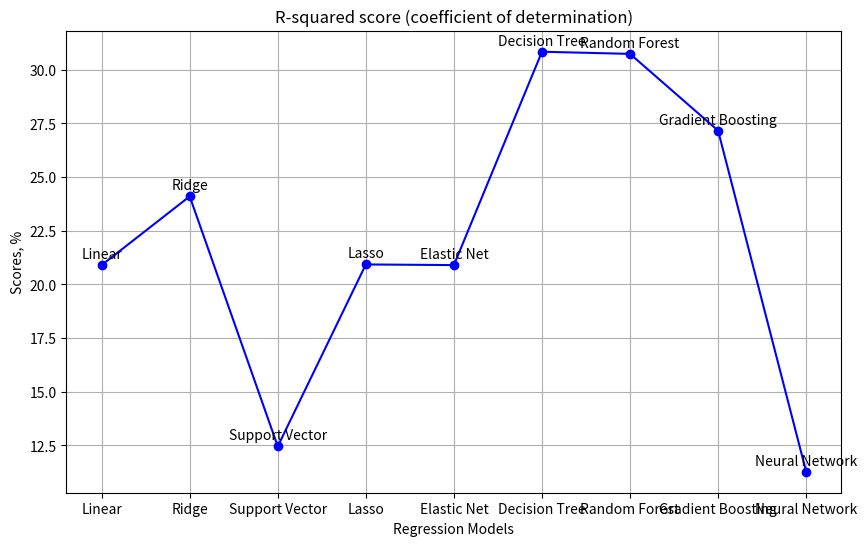

Reproduce this figure in Python.
import matplotlib.pyplot as plt

models = ['Linear', 'Ridge', 'Support Vector', 'Lasso', 'Elastic Net', 'Decision Tree', 'Random Forest', 'Gradient Boosting', 'Neural Network']
scores = [0.20895981361765226,  0.24095872665091815, 0.12458327816609025, 0.20926736282989059, 0.20895981361765226, 0.3082785564180001, 0.3072739908010919, 0.2715346306657266, 0.11279087304222068]

scores = [score * 100 for score in scores]

plt.figure(figsize=(10, 6))
plt.plot(models, scores, marker='o', linestyle='-', color='blue')
plt.title('R-squared score (coefficient of determination)')
plt.xlabel('Regression Models')
plt.ylabel('Scores, %')
plt.grid(True)

for i, txt in enumerate(models):
    plt.annotate(txt, (models[i], scores[i]), textcoords="offset points", xytext=(0, 5), ha='center')

plt.show()
